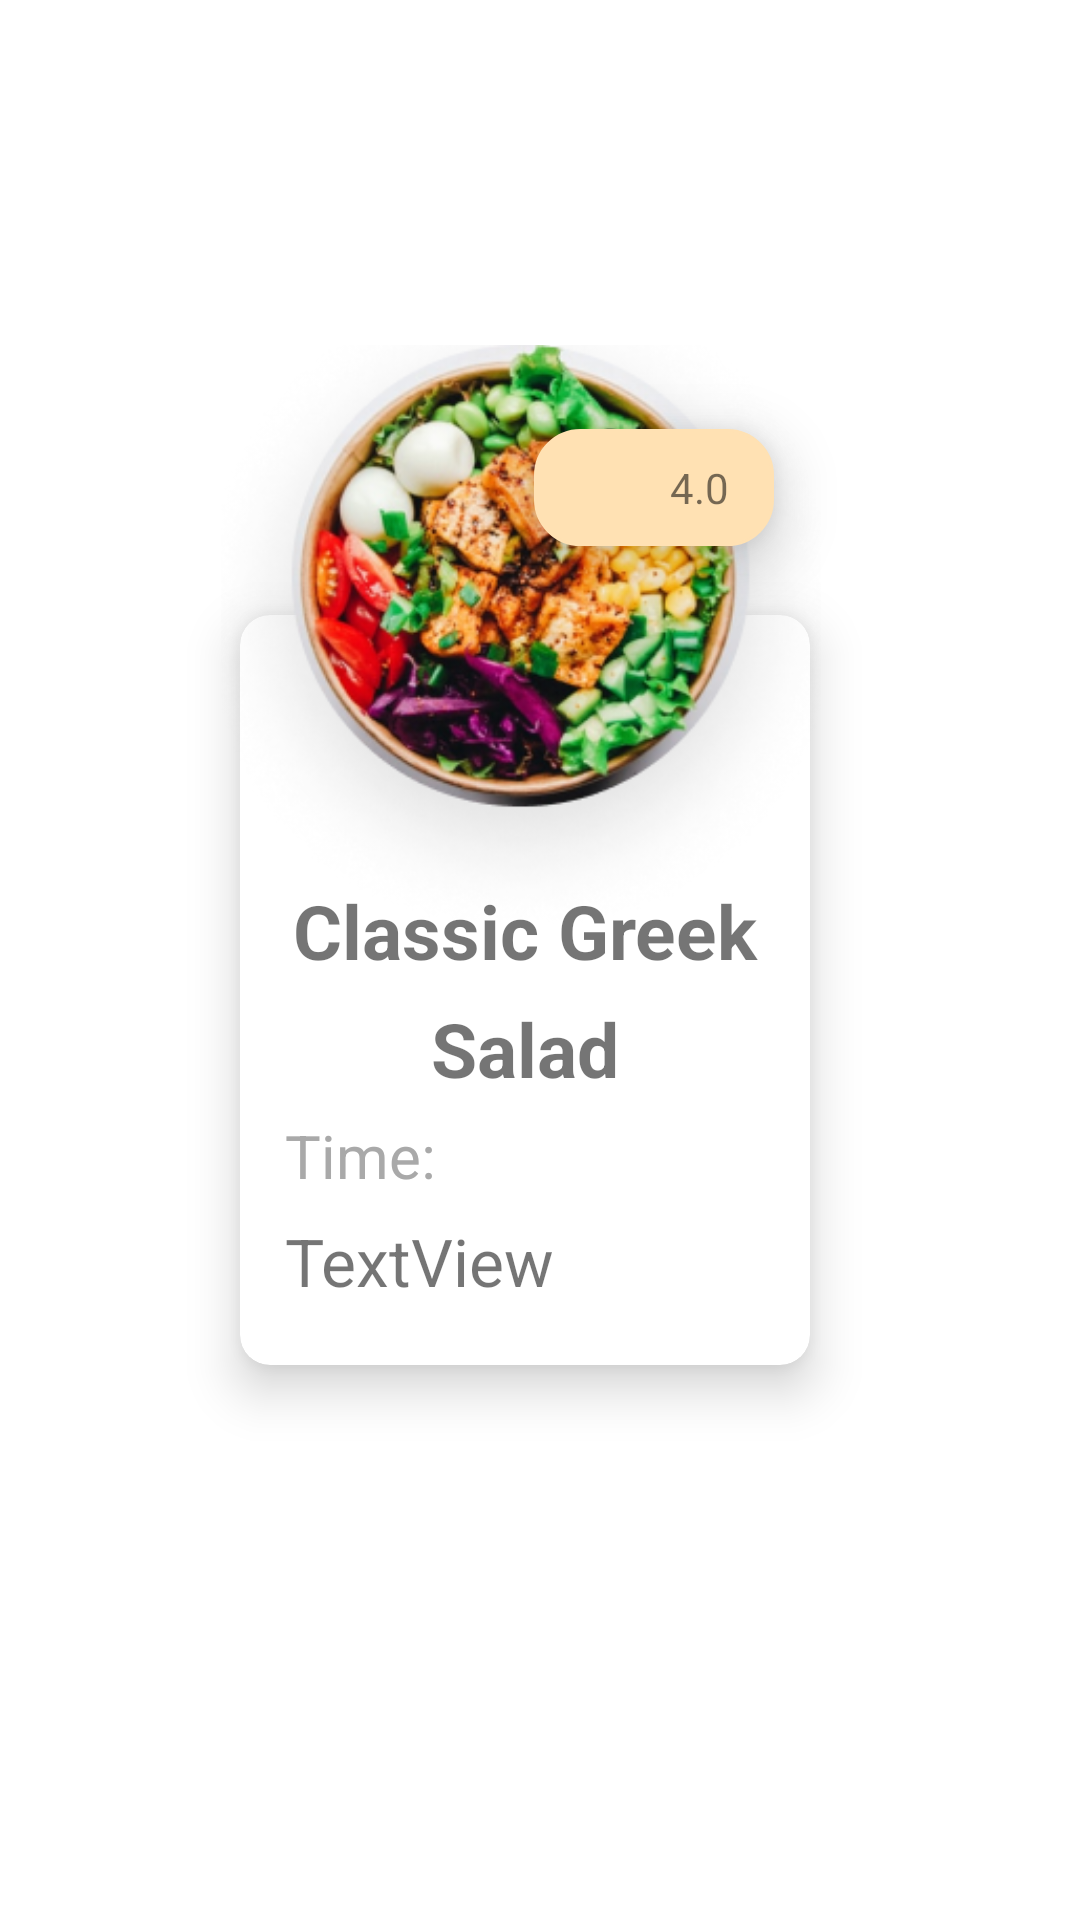

The Android layout XML behind this screen, and the referenced resources:
<!-- AndroidManifest.xml: application theme Theme.Recipe_book_App -->
<!-- res/layout/recipe2_item.xml -->
<?xml version="1.0" encoding="utf-8"?>
<androidx.constraintlayout.widget.ConstraintLayout xmlns:android="http://schemas.android.com/apk/res/android"
    xmlns:app="http://schemas.android.com/apk/res-auto"
    xmlns:tools="http://schemas.android.com/tools"
    android:layout_width="match_parent"
    android:layout_height="match_parent">


    <com.google.android.material.card.MaterialCardView
        android:id="@+id/recipe_cardView"
        android:layout_width="190dp"
        android:layout_height="250dp"
        app:cardElevation="10dp"
        app:cardCornerRadius="10dp"
        android:clickable="true"
        android:layout_marginEnd="10dp"
        app:layout_constraintBottom_toBottomOf="parent"
        app:layout_constraintEnd_toEndOf="parent"
        app:layout_constraintStart_toStartOf="parent"
        app:layout_constraintTop_toTopOf="@+id/guideline">

        <TextView
            android:id="@+id/recipe_title"
            android:layout_width="200dp"
            android:layout_height="wrap_content"
            android:layout_gravity="center"
            android:gravity="center"
            android:lineSpacingExtra="10dp"
            android:textSize="25sp"
            android:textStyle="bold"
            android:text="Classic Greek Salad" />

        <LinearLayout
            android:layout_width="wrap_content"
            android:layout_height="wrap_content"
            android:orientation="vertical"
            android:layout_gravity="bottom"
            android:paddingStart="15dp"
            android:paddingBottom="20dp"
            >

            <TextView
                android:id="@+id/textView8"
                android:layout_width="wrap_content"
                android:layout_height="wrap_content"
                android:textColor="@color/gray2"
                android:textSize="20sp"
                android:layout_marginBottom="7dp"
                android:text="Time: " />

            <TextView
                android:id="@+id/recipe_time"
                android:layout_width="wrap_content"
                android:layout_height="wrap_content"

                android:text="TextView"
                android:textSize="22sp" />
        </LinearLayout>

    </com.google.android.material.card.MaterialCardView>

    <androidx.constraintlayout.widget.Guideline
        android:id="@+id/guideline"
        android:layout_width="wrap_content"
        android:layout_height="wrap_content"
        android:orientation="horizontal"
        app:layout_constraintGuide_begin="20dp" />

    <ImageView
        android:id="@+id/recipe_img"
        android:layout_width="200dp"
        android:layout_height="200dp"
        android:layout_gravity="center_horizontal"
        android:layout_marginBottom="140dp"
        android:scaleType="centerCrop"
        android:translationZ="11dp"
        app:layout_constraintBottom_toBottomOf="@+id/recipe_cardView"
        app:layout_constraintEnd_toEndOf="@+id/recipe_cardView"
        app:layout_constraintHorizontal_bias="0.64"
        app:layout_constraintStart_toStartOf="@+id/recipe_cardView"
        app:srcCompat="@drawable/dish1" />

    <androidx.constraintlayout.widget.ConstraintLayout
        android:layout_width="80dp"
        android:layout_height="wrap_content"
        android:layout_gravity="end"
        android:layout_marginTop="28dp"
        android:layout_marginEnd="12dp"
        android:background="@drawable/rounded_button"
        android:backgroundTint="#FFE1B3"
        android:padding="10dp"
        android:translationZ="12dp"
        app:layout_constraintEnd_toEndOf="@+id/recipe_cardView"
        app:layout_constraintTop_toTopOf="@id/recipe_img"
        >

        <ImageView
            android:id="@+id/star"
            android:layout_width="wrap_content"
            android:layout_height="wrap_content"
            app:layout_constraintStart_toStartOf="parent"
            app:layout_constraintTop_toTopOf="parent"
            app:srcCompat="@drawable/star"
            app:tint="@color/yellow" />

        <TextView
            android:id="@+id/recipe_rate"
            android:layout_width="wrap_content"
            android:layout_height="wrap_content"
            android:layout_marginEnd="5dp"
            android:gravity="center_vertical"
            android:text="4.0"
            app:layout_constraintEnd_toEndOf="parent"
            app:layout_constraintTop_toTopOf="parent" />
    </androidx.constraintlayout.widget.ConstraintLayout>
</androidx.constraintlayout.widget.ConstraintLayout>
<!-- resources referenced by this layout -->
<resources>
  <color name="gray2">#A9A9A9</color>
  <color name="yellow">#FFAD30</color>
  <!-- drawable dish1: png bitmap (drawable, 153825 bytes) -->
  <!-- drawable rounded_button (drawable) -->
  <?xml version="1.0" encoding="utf-8"?>
  <selector xmlns:android="http://schemas.android.com/apk/res/android" >
      <item android:state_pressed="true" >
          <shape android:shape="rectangle"  >
              <corners android:radius="10dip" />
              <stroke  android:width="1dip" android:color="@color/white"  />
              <gradient android:angle="-90" android:startColor="@color/white" android:endColor="@color/white"  />
          </shape>
      </item>
      <item android:state_focused="true">
          <shape android:shape="rectangle"  >
              <corners android:radius="10dip" />
              <stroke android:width="1dip" android:color="@color/white" />
              <solid android:color="@color/white"/>
          </shape>
      </item>
      <item >
          <shape android:shape="rectangle"  >
              <corners android:radius="15dip" />
              <stroke android:width="1dip" android:color="@color/white" />
              <gradient android:angle="-90" android:startColor="@color/white" android:endColor="@color/white" />
          </shape>
      </item>
  </selector>
  <style name="Theme.Recipe_book_App" parent="Theme.MaterialComponents.Light.DarkActionBar">
          
          <item name="colorPrimary">@color/darkGreen</item>
          <item name="colorPrimaryVariant">@color/purple_700</item>
          <item name="colorOnPrimary">@color/black</item>
          
          <item name="colorSecondary">@color/teal_200</item>
          <item name="colorSecondaryVariant">@color/teal_700</item>
          <item name="colorOnSecondary">@color/black</item>
          
          <item name="android:statusBarColor">?attr/colorPrimaryVariant</item>
          <item name="titleTextColor">@color/black</item>
          
      </style>
  <color name="white">#FFFFFFFF</color>
  <color name="darkGreen">#009688</color>
  <color name="purple_700">#FF3700B3</color>
  <color name="black">#FF000000</color>
  <color name="teal_200">#FF03DAC5</color>
  <color name="teal_700">#FF018786</color>
</resources>
